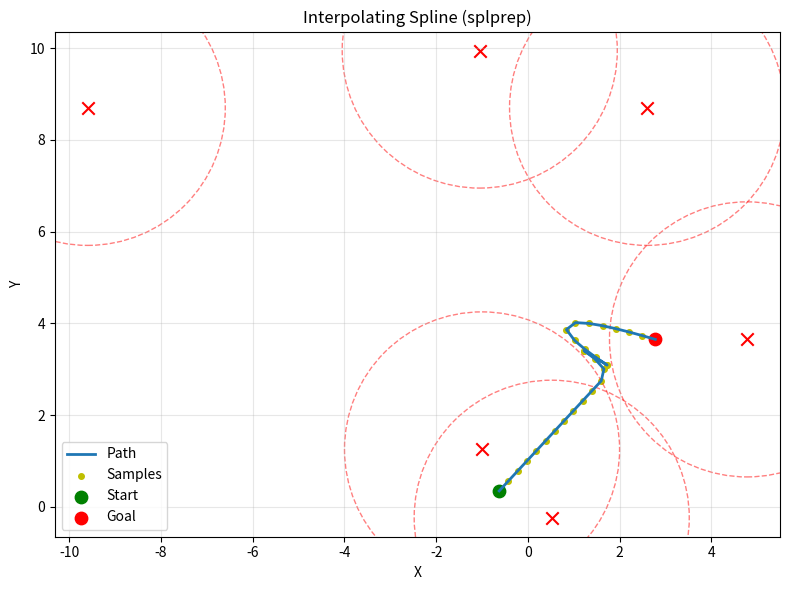
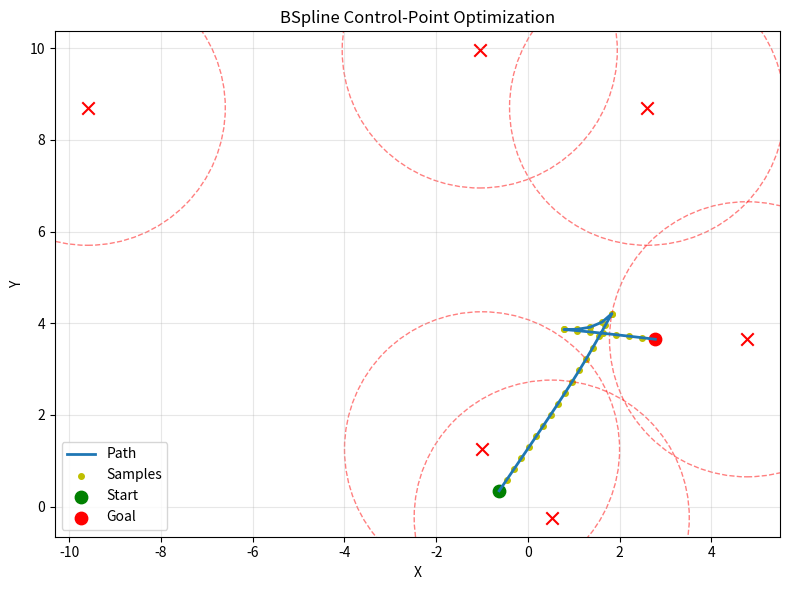

These figures' Python source, in order:
import numpy as np
from scipy.interpolate import splprep, splev, BSpline
from scipy.optimize import minimize
import matplotlib.pyplot as plt
import time

class PathPlanner:
    def __init__(self, num_ctrl_points=8, obstacle_effect_area=3):
        self.num_ctrl_points = num_ctrl_points
        self.num_points = None
        self.obstacle_effect_area = obstacle_effect_area
        self.length_weight = 10.0
        self.curvature_weight = 3.0
        self.obstacle_weight = 3.0
        self._eps = 1e-8

    # ---------- utils ----------
    def is_on_path(self, P, A, C, tolerance=0.1):
        AC = C - A
        AP = P - A
        denom = max(np.linalg.norm(AC), self._eps)
        cross_product = np.abs(np.cross(AC, AP)) / denom
        if cross_product > tolerance:
            return False
        t = np.dot(AP, AC) / max(np.dot(AC, AC), self._eps)
        return 0 <= t <= 1

    def add_small_offset(self, P, A, C):
        AC = C - A
        norm = max(np.linalg.norm(AC), self._eps)
        perpendicular = np.array([-AC[1], AC[0]]) / norm
        offset_magnitude = 0.5
        return P + perpendicular * offset_magnitude

    def _arc_length_resample(self, polyline, n_samples):
        """Resample a polyline to n_samples points by approximate arc-length."""
        if len(polyline) < 2:
            return np.repeat(polyline, n_samples, axis=0)
        seg = np.diff(polyline, axis=0)
        d = np.linalg.norm(seg, axis=1)
        s = np.insert(np.cumsum(d), 0, 0.0)
        total = s[-1] if s[-1] > self._eps else self._eps
        s_q = np.linspace(0, total, n_samples)
        # interpolate x, y separately on s axis
        x = np.interp(s_q, s, polyline[:, 0])
        y = np.interp(s_q, s, polyline[:, 1])
        return np.stack([x, y], axis=1)

    # ---------- original: spline via splprep (interpolating nodes) ----------
    def get_spline_path(self, ctrl_points_flat):
        """Build cubic spline via splprep (s=0 interpolation) from 'nodes' and resample by arc length."""
        ctrl_points = ctrl_points_flat.reshape(-1, 2)
        # splprep expects sequences; s=0 forces interpolation
        tck, _ = splprep([ctrl_points[:, 0], ctrl_points[:, 1]], k=3, s=0)
        u_dense = np.linspace(0, 1, max(self.num_points * 10, 50))
        path_dense = np.array(splev(u_dense, tck)).T
        path_uniform = self._arc_length_resample(path_dense, self.num_points)
        return path_uniform

    def _path_cost_components(self, path):
        """Compute path length, curvature (second finite diff), and obstacle cost."""
        # length
        delta = np.diff(path, axis=0)
        seg_len = np.linalg.norm(delta, axis=1, keepdims=True)
        path_length = float(np.sum(seg_len))

        # curvature: discrete 2nd difference magnitude
        if len(path) >= 3:
            curvature = float(np.sum(np.linalg.norm(np.diff(path, n=2, axis=0), axis=1)))
        else:
            curvature = 0.0

        # obstacle cost
        obstacle_cost = 0.0
        if getattr(self, "obstacles", None) and len(self.obstacles) > 0 and len(path) >= 2:
            seg_start = path[:-1]
            seg_end = path[1:]
            seg_vec = seg_end - seg_start
            seg_len = np.linalg.norm(seg_vec, axis=1, keepdims=True)
            seg_len = np.maximum(seg_len, self._eps)
            unit_seg = seg_vec / seg_len

            obstacles_array = np.array(self.obstacles, dtype=float)
            obs_exp = obstacles_array[:, None, :]                # (N, S, 2)
            seg_start_exp = seg_start[None, :, :]                # (1, S, 2)
            unit_seg_exp = unit_seg[None, :, :]                  # (1, S, 2)
            seg_len_exp = seg_len[None, :, :]                    # (1, S, 1)

            vec_to_obs = obs_exp - seg_start_exp
            proj_len = np.sum(vec_to_obs * unit_seg_exp, axis=2, keepdims=True)
            proj_len = np.clip(proj_len, 0.0, seg_len_exp)
            proj_pt = seg_start_exp + unit_seg_exp * proj_len

            dist_vec = obs_exp - proj_pt
            dist = np.linalg.norm(dist_vec, axis=2)              # (N, S)

            safe = np.full_like(dist, float(self.obstacle_effect_area))
            # hinge penalty inside safe distance
            penalty = np.maximum(0.0, safe - dist)
            obstacle_cost = float(np.sum(penalty))

        return path_length, curvature, obstacle_cost

    def cost_function(self, ctrl_points_flat):
        path = self.get_spline_path(ctrl_points_flat)
        L, K, O = self._path_cost_components(path)
        return self.length_weight * L + self.curvature_weight * K + self.obstacle_weight * O

    # ==== BSpline begin: true B-spline control-point optimization ====
    @staticmethod
    def _open_uniform_knot_vector(n_ctrl, degree):
        """
        Open-uniform knot vector in [0,1] with endpoint multiplicity = degree+1.
        Total knots = n_ctrl + degree + 1.
        """
        k = degree
        m = n_ctrl + k + 1
        # endpoints repeated k+1
        t = np.zeros(m)
        t[-(k+1):] = 1.0
        # internal knots (if any)
        n_int = m - 2*(k+1)
        if n_int > 0:
            t[k+1:-k-1] = np.linspace(0, 1, n_int+2)[1:-1]
        return t

    def _eval_bspline_path(self, ctrl_points_flat, degree=3, n_dense=None):
        """Evaluate BSpline curve from true control points (coefficients)."""
        C = ctrl_points_flat.reshape(-1, 2)  # shape (n_ctrl, 2)
        n_ctrl = C.shape[0]
        k = degree
        # knot vector
        t = self._open_uniform_knot_vector(n_ctrl=n_ctrl, degree=k)
        # separate x,y splines
        spl_x = BSpline(t, C[:, 0], k)
        spl_y = BSpline(t, C[:, 1], k)
        # dense param grid
        if n_dense is None:
            n_dense = max(self.num_points * 10, 50)
        u = np.linspace(0.0, 1.0, n_dense)
        path_dense = np.stack([spl_x(u), spl_y(u)], axis=1)
        # arc-length resample to self.num_points
        path_uniform = self._arc_length_resample(path_dense, self.num_points)
        return path_uniform

    def cost_function_bspline(self, ctrl_points_flat, degree=3):
        path = self._eval_bspline_path(ctrl_points_flat, degree=degree)
        L, K, O = self._path_cost_components(path)
        return self.length_weight * L + self.curvature_weight * K + self.obstacle_weight * O

    def generate_safe_path_bspline(self, A, C, obstacles, degree=3):
        """
        True B-spline control-point optimization.
        - Optimizes control-point coefficients (BSpline) with fixed endpoints.
        - Keeps the same objective (length/curvature/obstacle) as original.
        """
        # init shared fields
        distance = np.linalg.norm(np.array(A) - np.array(C))
        self.num_points = int(np.clip(distance * 5, 30, 100))
        self.A = np.array(A, dtype=float)
        self.C = np.array(C, dtype=float)
        self.obstacles = [np.array(P, dtype=float) for P in obstacles]
        # avoid target-as-obstacle
        self.obstacles = [obs for obs in self.obstacles if not np.array_equal(obs, self.C)]
        # n_ctrl = user-specified
        n_ctrl = self.num_ctrl_points
        # initialize control points roughly along line A->C
        A = self.A; C_ = self.C
        line = [A + (i/(n_ctrl-1))*(C_ - A) for i in range(n_ctrl)]
        C_init = np.vstack(line)

        # (optional) small obstacle-aware offsets to interior control points
        if len(self.obstacles) > 0:
            path_dir = C_ - A
            path_len = max(np.linalg.norm(path_dir), self._eps)
            for i in range(1, n_ctrl-1):
                base = C_init[i].copy()
                total_offset = np.zeros(2)
                for obs in self.obstacles:
                    vec = obs - base
                    dist = max(np.linalg.norm(vec), self._eps)
                    # simple repulsion within effect area
                    if dist < self.obstacle_effect_area:
                        # side-dependent mild shaping (kept from your heuristic)
                        if path_dir[0] > 0 and np.cross(path_dir, vec) > 0:
                            offset = vec / (dist**2)
                        elif path_dir[0] > 0 and np.cross(path_dir, vec) <= 0:
                            offset = vec / dist
                        elif path_dir[0] <= 0 and np.cross(path_dir, vec) > 0:
                            offset = vec / dist
                        else:
                            offset = vec / (dist**2)
                        total_offset -= offset
                # clamp offset
                mag = np.linalg.norm(total_offset)
                max_off = path_len * 0.3
                if mag > max_off:
                    total_offset *= (max_off / mag)
                C_init[i] = base + total_offset

        x0 = C_init.flatten()

        # bounds: fix endpoints as A, C
        bounds = [(None, None)] * x0.size
        bounds[0:2] = [(A[0], A[0]), (A[1], A[1])]
        bounds[-2:] = [(C_[0], C_[0]), (C_[1], C_[1])]

        res = minimize(
            fun=lambda z: self.cost_function_bspline(z, degree=degree),
            x0=x0,
            method='SLSQP',
            bounds=bounds,
            options={'maxiter': 500, 'ftol': 1e-6}
        )
        if not res.success:
            print("BSpline optimizer: Not converged:", res.message)

        path_opt = self._eval_bspline_path(res.x, degree=degree)
        return [tuple(p) for p in path_opt]
    # ==== BSpline end ====

    # ---------- high-level API (original) ----------
    def generate_safe_path(self, A, C, obstacles):
        """
        Original interface:
        - Optimizes 'interpolating nodes' for a cubic spline built by splprep (s=0).
        """
        distance = np.linalg.norm(np.array(A) - np.array(C))
        self.num_points = int(np.clip(distance * 5, 30, 100))
        self.A = np.array(A, dtype=float)
        self.C = np.array(C, dtype=float)
        self.obstacles = [np.array(P, dtype=float) for P in obstacles]
        self.obstacles = [obs for obs in self.obstacles if not np.array_equal(obs, self.C)]

        if self.obstacles:
            for idx, P in enumerate(self.obstacles):
                if self.is_on_path(P, self.A, self.C):
                    self.obstacles[idx] = self.add_small_offset(P, self.A, self.C)

        path_direction = self.C - self.A
        path_length = max(np.linalg.norm(path_direction), self._eps)

        # initialize 'nodes' along line A->C, with small obstacle-aware offsets
        control_points = [self.A]
        for i in range(1, self.num_ctrl_points - 1):
            t = i / (self.num_ctrl_points - 1)
            base_point = self.A + t * path_direction
            total_offset = np.zeros(2)
            for obs in self.obstacles:
                vec_to_obs = obs - base_point
                dist = max(np.linalg.norm(vec_to_obs), self._eps)
                if dist < self.obstacle_effect_area:
                    if path_direction[0] > 0 and np.cross(path_direction, vec_to_obs) > 0:
                        offset = vec_to_obs / (dist ** 2)
                    elif path_direction[0] > 0 and np.cross(path_direction, vec_to_obs) <= 0:
                        offset = vec_to_obs / (dist)
                    elif path_direction[0] <= 0 and np.cross(path_direction, vec_to_obs) > 0:
                        offset = vec_to_obs / (dist)
                    else:
                        offset = vec_to_obs / (dist ** 2)
                    total_offset -= offset
            mag = np.linalg.norm(total_offset)
            if mag > path_length * 0.3:
                total_offset *= (path_length * 0.3 / mag)
            control_points.append(base_point + total_offset)
        control_points.append(self.C)
        control_points = np.array(control_points)

        initial_guess = control_points.flatten()
        bounds = [(None, None)] * len(initial_guess)
        bounds[0:2] = [(self.A[0], self.A[0]), (self.A[1], self.A[1])]
        bounds[-2:] = [(self.C[0], self.C[0]), (self.C[1], self.C[1])]

        result = minimize(
            self.cost_function,
            initial_guess,
            method='SLSQP',
            bounds=bounds,
            options={'maxiter': 500, 'ftol': 1e-6}
        )
        if not result.success:
            print("Not converged:", result.message)

        optimized_path = self.get_spline_path(result.x)
        return [tuple(point) for point in optimized_path]

    # ---------- viz ----------
    def plot_path(self, path, obstacles, A, C, title='Result'):
        path_points = np.array(path)
        plt.figure(figsize=(8, 6))
        plt.plot(path_points[:, 0], path_points[:, 1], '-', linewidth=2, label='Path')
        plt.scatter(path_points[:, 0], path_points[:, 1], c='y', s=16, label='Samples')

        for obstacle in obstacles:
            plt.scatter(obstacle[0], obstacle[1], c='r', marker='x', s=80)
            safety_circle = plt.Circle(obstacle, self.obstacle_effect_area, color='r', fill=False, linestyle='--', alpha=0.5)
            plt.gca().add_artist(safety_circle)

        plt.scatter([A[0]], [A[1]], c='g', marker='o', s=80, label='Start')
        plt.scatter([C[0]], [C[1]], c='r', marker='o', s=80, label='Goal')
        plt.grid(True, alpha=0.3)
        plt.legend()
        plt.axis('equal')
        plt.title(title)
        plt.xlabel('X'); plt.ylabel('Y')
        plt.tight_layout()
        plt.show()


if __name__ == "__main__":
    A = (-0.625670555331895, 0.34496478618988025)
    C = (2.78, 3.65)
    obstacles = [[2.6, 8.7], [4.78, 3.65], [0.52, -0.24], [-1.05, 9.95], [-9.6, 8.7], [-1, 1.25]]

    planner = PathPlanner(num_ctrl_points=8, obstacle_effect_area=3)

    time_start = time.time()
    path_interp = planner.generate_safe_path(A, C, obstacles)
    print(f"[splprep] points: {len(path_interp)}, Time: {time.time() - time_start:.2f} s")

    time_start = time.time()
    path_bs = planner.generate_safe_path_bspline(A, C, obstacles, degree=3)
    print(f"[BSpline] points: {len(path_bs)}, Time: {time.time() - time_start:.2f} s")

    planner.plot_path(path_interp, obstacles, A, C, title='Interpolating Spline (splprep)')
    planner.plot_path(path_bs, obstacles, A, C, title='BSpline Control-Point Optimization')
